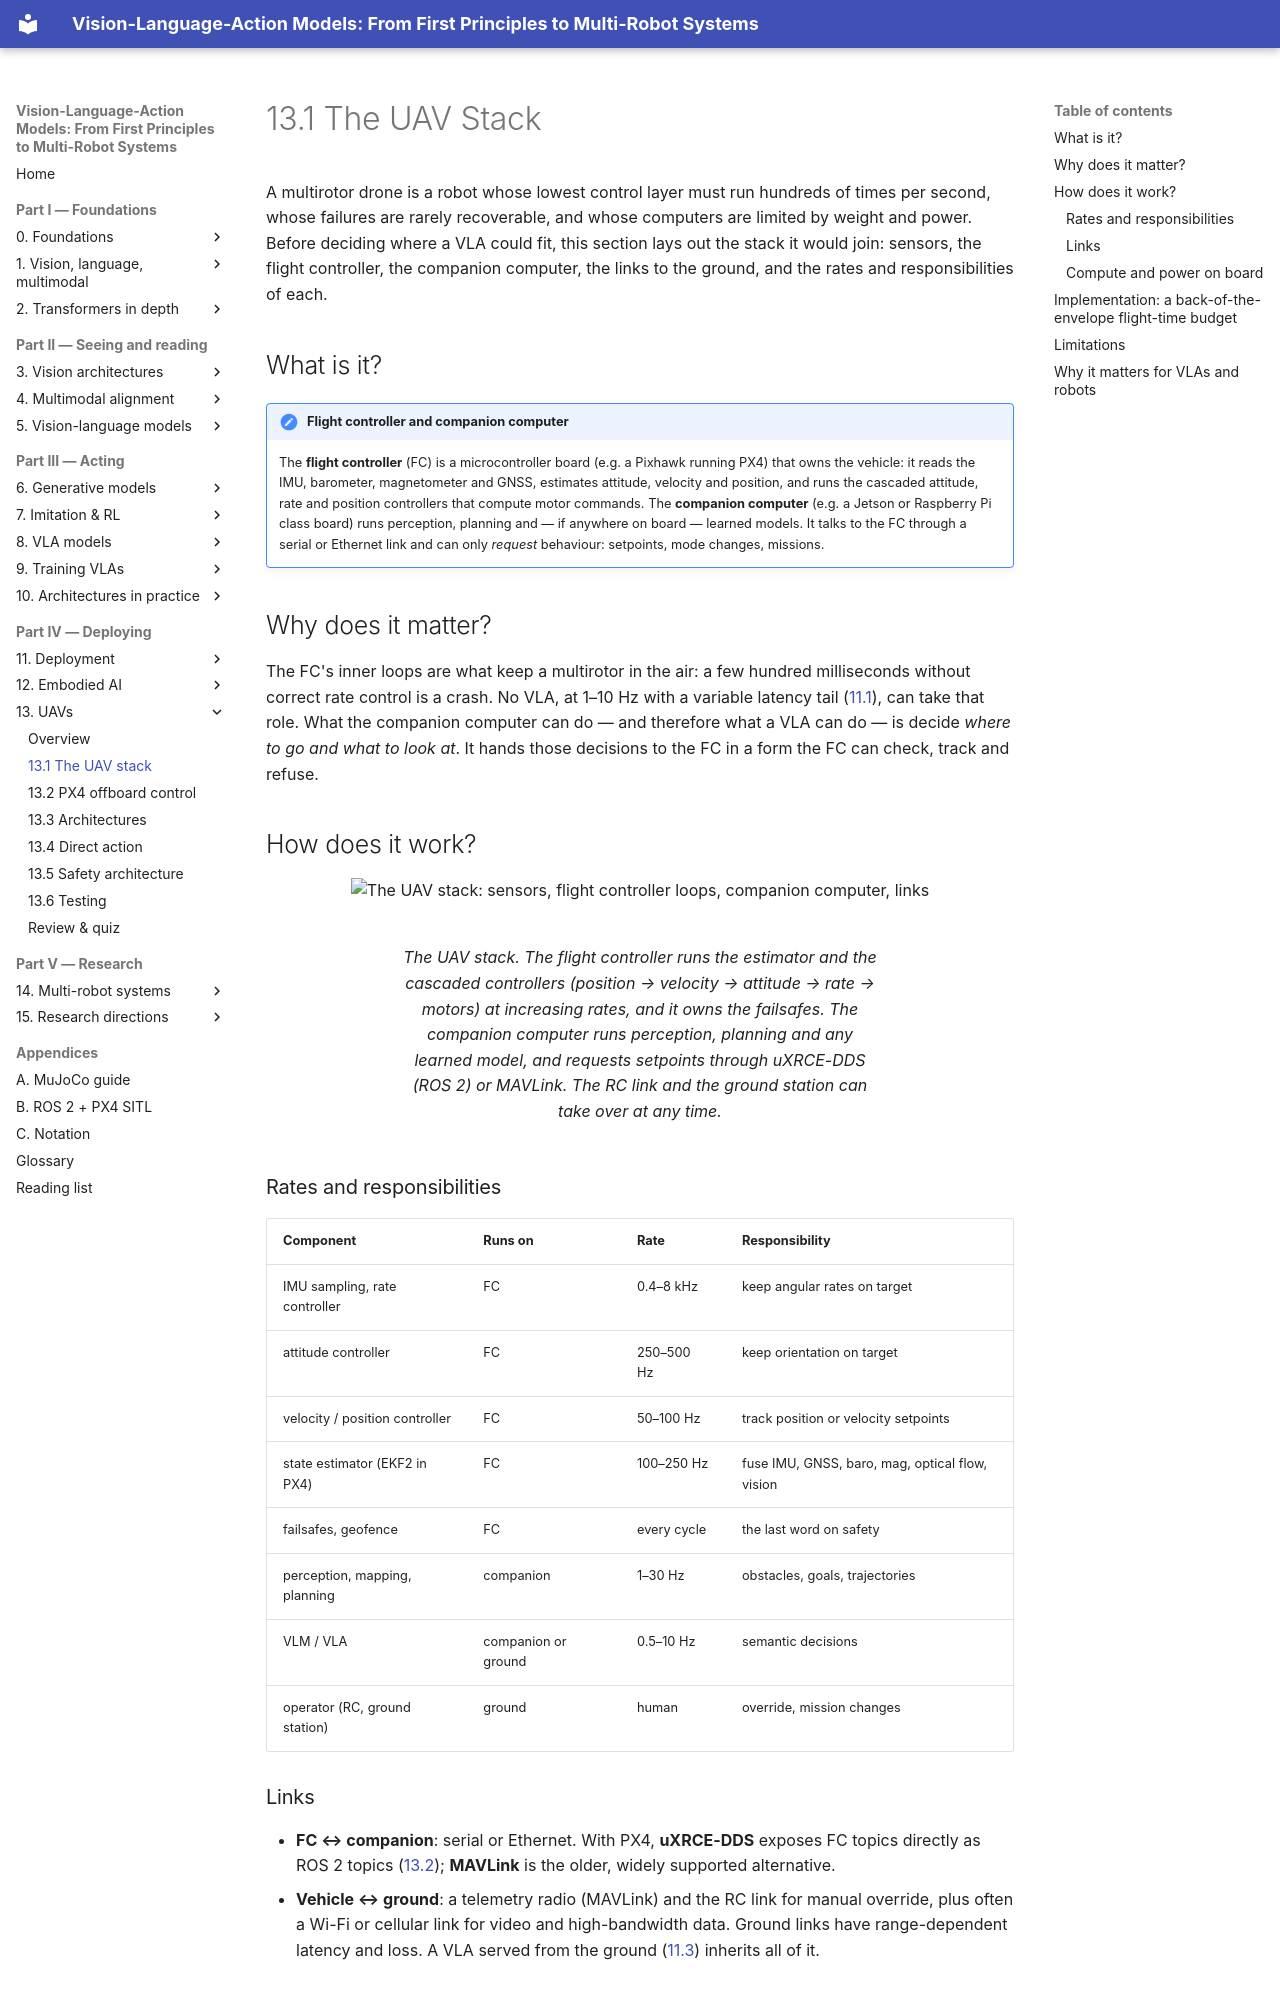

repository: invidia0/mr-vlas · page: chapters/13-uavs/stack.html · generator: mkdocs

# 13.1 The UAV Stack

A multirotor drone is a robot whose lowest control layer must run hundreds of times per second, whose failures are rarely recoverable, and whose computers are limited by weight and power. Before deciding where a VLA could fit, this section lays out the stack it would join: sensors, the flight controller, the companion computer, the links to the ground, and the rates and responsibilities of each.

## What is it?

!!! definition "Flight controller and companion computer"
    The **flight controller** (FC) is a microcontroller board (e.g. a Pixhawk running PX4) that owns the vehicle: it reads the IMU, barometer, magnetometer and GNSS, estimates attitude, velocity and position, and runs the cascaded attitude, rate and position controllers that compute motor commands. The **companion computer** (e.g. a Jetson or Raspberry Pi class board) runs perception, planning and — if anywhere on board — learned models. It talks to the FC through a serial or Ethernet link and can only *request* behaviour: setpoints, mode changes, missions.

## Why does it matter?

The FC's inner loops are what keep a multirotor in the air: a few hundred milliseconds without correct rate control is a crash. No VLA, at 1–10 Hz with a variable latency tail ([11.1](../11-deployment/latency.md)), can take that role. What the companion computer can do — and therefore what a VLA can do — is decide *where to go and what to look at*. It hands those decisions to the FC in a form the FC can check, track and refuse.

## How does it work?

<figure markdown="span">
  ![The UAV stack: sensors, flight controller loops, companion computer, links](../../assets/figures/uav-stack.svg)
  <figcaption markdown="span">The UAV stack. The flight controller runs the estimator and the cascaded controllers (position → velocity → attitude → rate → motors) at increasing rates, and it owns the failsafes. The companion computer runs perception, planning and any learned model, and requests setpoints through uXRCE-DDS (ROS 2) or MAVLink. The RC link and the ground station can take over at any time.</figcaption>
</figure>

### Rates and responsibilities

| Component | Runs on | Rate | Responsibility |
|---|---|---|---|
| IMU sampling, rate controller | FC | 0.4–8 kHz | keep angular rates on target |
| attitude controller | FC | 250–500 Hz | keep orientation on target |
| velocity / position controller | FC | 50–100 Hz | track position or velocity setpoints |
| state estimator (EKF2 in PX4) | FC | 100–250 Hz | fuse IMU, GNSS, baro, mag, optical flow, vision |
| failsafes, geofence | FC | every cycle | the last word on safety |
| perception, mapping, planning | companion | 1–30 Hz | obstacles, goals, trajectories |
| VLM / VLA | companion or ground | 0.5–10 Hz | semantic decisions |
| operator (RC, ground station) | ground | human | override, mission changes |

### Links

- **FC ↔ companion**: serial or Ethernet. With PX4, **uXRCE-DDS** exposes FC topics directly as ROS 2 topics ([13.2](px4-offboard.md)); **MAVLink** is the older, widely supported alternative.
- **Vehicle ↔ ground**: a telemetry radio (MAVLink) and the RC link for manual override, plus often a Wi-Fi or cellular link for video and high-bandwidth data. Ground links have range-dependent latency and loss. A VLA served from the ground ([11.3](../11-deployment/serving.md)) inherits all of it.
